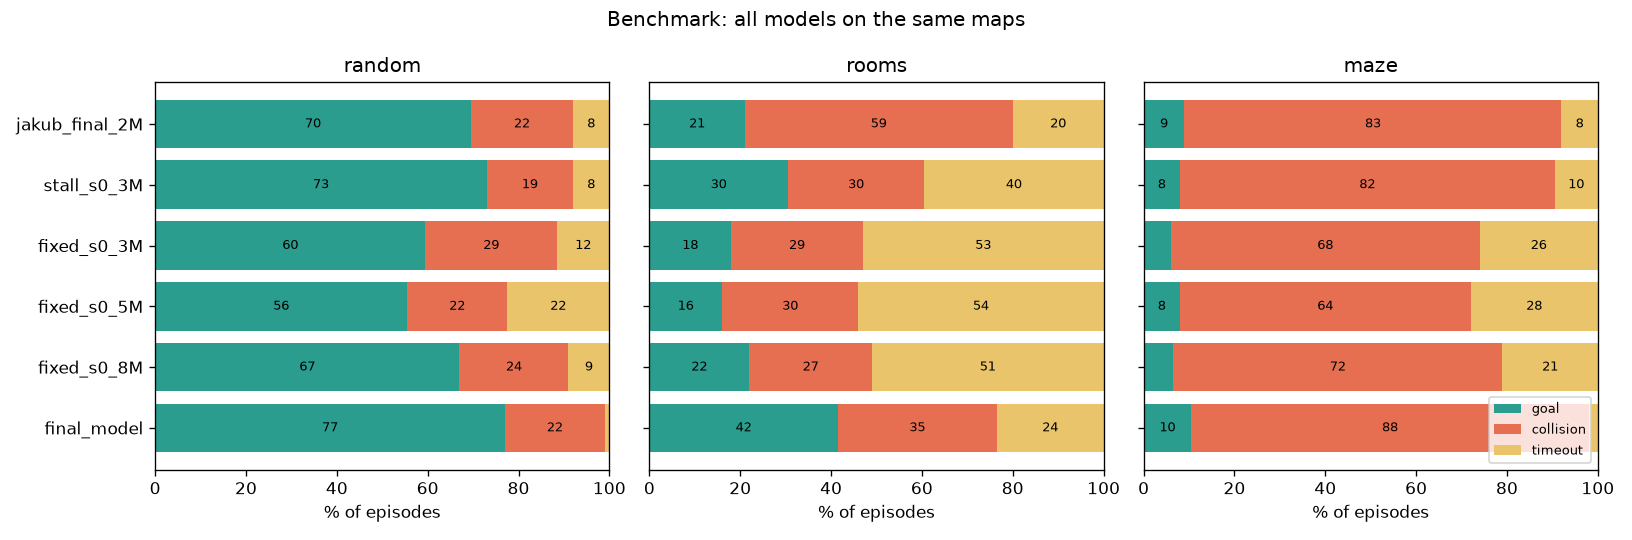

The table this chart was drawn from, first rows:
name, date, mode, goal_rate, collision_rate, timeout_rate, goal_rate_visible, goal_rate_hidden
jakub_final_2M, 2026-11-12T18:10:06, random, 0.695, 0.225, 0.08, 0.881, 0.617
jakub_final_2M, 2026-11-12T18:10:06, rooms, 0.21, 0.59, 0.2, 0.708, 0.142
jakub_final_2M, 2026-11-12T18:10:06, maze, 0.09, 0.83, 0.08, 0.667, 0.072
stall_s0_3M, 2026-11-12T18:11:42, random, 0.73, 0.19, 0.08, 0.932, 0.645
stall_s0_3M, 2026-11-12T18:11:42, rooms, 0.305, 0.3, 0.395, 0.833, 0.233
stall_s0_3M, 2026-11-12T18:11:42, maze, 0.08, 0.825, 0.095, 0.833, 0.057
fixed_s0_3M, 2026-11-12T18:13:36, random, 0.595, 0.29, 0.115, 0.915, 0.461
fixed_s0_3M, 2026-11-12T18:13:36, rooms, 0.18, 0.29, 0.53, 0.75, 0.102
fixed_s0_3M, 2026-11-12T18:13:36, maze, 0.06, 0.68, 0.26, 0.667, 0.041
fixed_s0_5M, 2026-11-12T18:15:43, random, 0.555, 0.22, 0.225, 0.932, 0.397
fixed_s0_5M, 2026-11-12T18:15:43, rooms, 0.16, 0.3, 0.54, 0.792, 0.074
fixed_s0_5M, 2026-11-12T18:15:43, maze, 0.08, 0.64, 0.28, 0.833, 0.057
fixed_s0_8M, 2026-11-12T18:17:41, random, 0.67, 0.24, 0.09, 0.898, 0.574
fixed_s0_8M, 2026-11-12T18:17:41, rooms, 0.22, 0.27, 0.51, 0.917, 0.125
fixed_s0_8M, 2026-11-12T18:17:41, maze, 0.065, 0.725, 0.21, 1.0, 0.036
final_model, 2026-11-12T22:43:54, random, 0.77, 0.22, 0.01, 0.915, 0.709
final_model, 2026-11-12T22:43:54, rooms, 0.415, 0.35, 0.235, 0.75, 0.369
final_model, 2026-11-12T22:43:54, maze, 0.105, 0.875, 0.02, 0.833, 0.082
